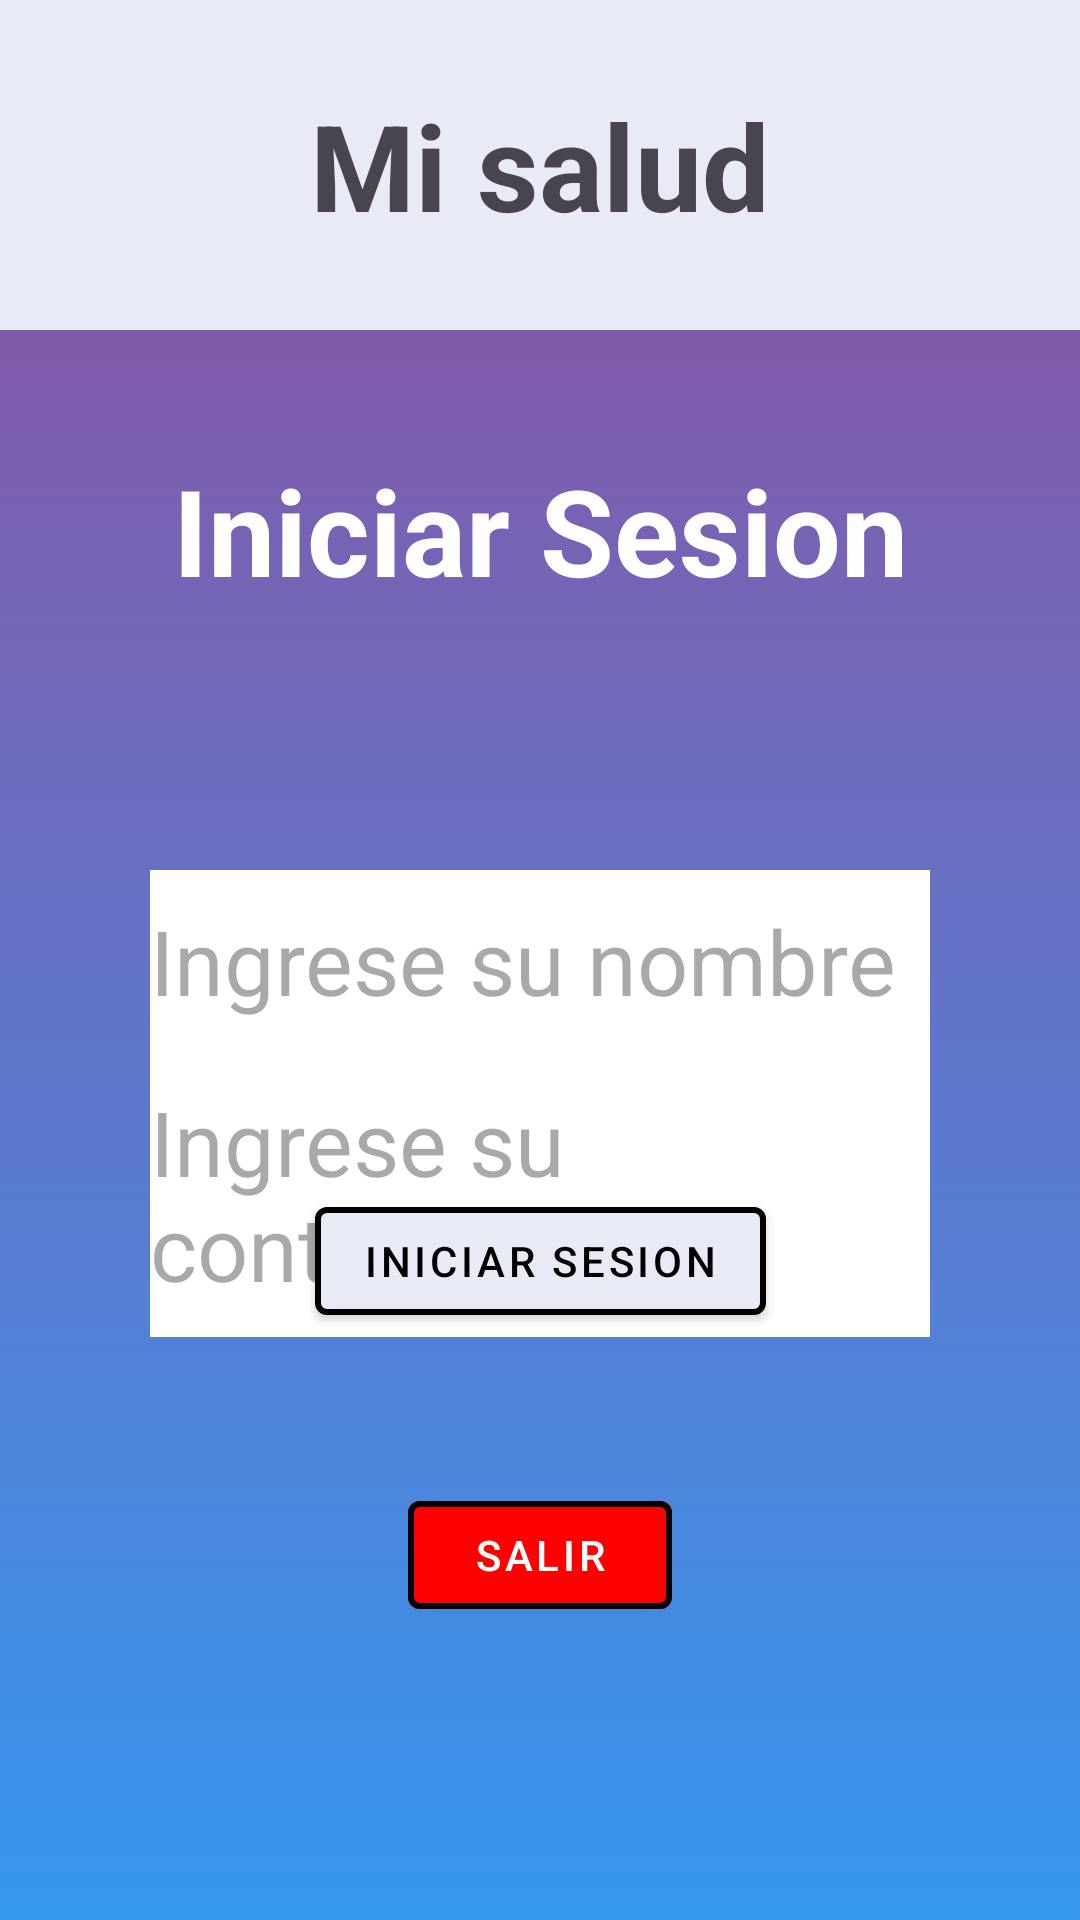

Here is an Android app screen rendered from its layout file. Give the layout XML and the strings, colors and styles it references.
<!-- AndroidManifest.xml: application theme Theme.Eva2copia -->
<!-- res/layout/activity_login.xml -->
<?xml version="1.0" encoding="utf-8"?>
<androidx.constraintlayout.widget.ConstraintLayout xmlns:android="http://schemas.android.com/apk/res/android"
    xmlns:app="http://schemas.android.com/apk/res-auto"
    xmlns:tools="http://schemas.android.com/tools"
    android:id="@+id/main"
    android:layout_width="match_parent"
    android:layout_height="match_parent"
    tools:context=".MainActivity"
    android:background="@drawable/gradiente">



    <androidx.appcompat.widget.Toolbar
        android:id="@+id/toolbar"
        android:layout_width="0dp"
        android:layout_height="110dp"
        android:background="@color/indigo"
        app:layout_constraintTop_toTopOf="parent"
        app:layout_constraintStart_toStartOf="parent"
        app:layout_constraintEnd_toEndOf="parent">


        <TextView
            android:id="@+id/tvTitulo"
            android:layout_width="wrap_content"
            android:layout_height="wrap_content"
            android:text="@string/mi_salud"
            android:textSize="40sp"
            android:textStyle="bold"
            android:layout_gravity="center"
            />

        <Button
            style="?attr/materialIconButtonStyle"
            android:id="@+id/flechaLogin"
            android:layout_width="wrap_content"
            android:layout_height="wrap_content"
            app:icon="@drawable/back_arrow"
            app:iconTint="@color/black"
            android:contentDescription="@string/atrasmenu"
            app:iconSize="40dp"
            />

    </androidx.appcompat.widget.Toolbar>


    <TextView
        android:id="@+id/tvH2"
        android:layout_width="wrap_content"
        android:layout_height="wrap_content"
        android:text="@string/iniciar_sesion"
        android:textColor="@color/white"
        android:textSize="40sp"
        android:textStyle="bold"
        app:layout_constraintTop_toBottomOf="@+id/toolbar"
        app:layout_constraintStart_toStartOf="parent"
        app:layout_constraintEnd_toEndOf="parent"
        android:layout_marginTop="40dp"
        />

    <EditText
        android:id="@+id/etNombre"
        android:layout_width="match_parent"
        android:layout_height="wrap_content"
        android:hint="@string/ingrese_su_nombre"
        android:textSize="30sp"
        app:layout_constraintTop_toBottomOf="@+id/toolbar"
        android:layout_marginTop="180dp"
        android:background="@color/white"
        android:layout_marginHorizontal="50dp"
        android:paddingVertical="10dp"

        android:importantForAutofill="no"
        tools:ignore="TextFields"
        />
    <EditText
        android:id="@+id/etContraseña"
        android:layout_width="match_parent"
        android:layout_height="wrap_content"
        android:hint="@string/ingrese_su_contrase_a"
        android:textSize="30sp"
        app:layout_constraintTop_toBottomOf="@+id/etNombre"
        android:background="@color/white"
        android:layout_marginHorizontal="50dp"
        android:paddingVertical="10dp"

        android:importantForAutofill="no"
        tools:ignore="TextFields"
        />


    <com.google.android.material.button.MaterialButton
        android:id="@+id/btnIniciarSesion"

        android:backgroundTint="@color/indigo"
        android:textColor="@color/black"
        app:strokeColor="@color/black"
        app:strokeWidth="2dp"

        style="@style/Widget.MaterialComponents.Button"
        android:layout_width="wrap_content"
        android:layout_height="wrap_content"
        android:text="@string/iniciar_sesion"
        app:layout_constraintBottom_toBottomOf="parent"
        app:layout_constraintEnd_toEndOf="parent"
        app:layout_constraintStart_toStartOf="parent"
        app:layout_constraintTop_toTopOf="@+id/etContraseña"
        android:layout_marginBottom="150dp"
        />

    <com.google.android.material.button.MaterialButton
        android:id="@+id/btnSalirLogin"

        android:textColor="@color/white"
        android:backgroundTint="@color/red"
        app:strokeWidth="2dp"

        style="@style/Widget.MaterialComponents.Button"
        android:layout_width="wrap_content"
        android:layout_height="wrap_content"
        android:text="@string/salir"
        app:layout_constraintBottom_toBottomOf="parent"
        app:layout_constraintEnd_toEndOf="parent"
        app:layout_constraintStart_toStartOf="parent"
        app:layout_constraintTop_toTopOf="@+id/btnIniciarSesion"
        android:layout_marginBottom="0dp"
        />

</androidx.constraintlayout.widget.ConstraintLayout>
<!-- resources referenced by this layout -->
<resources>
  <color name="black">#000000</color>
  <color name="indigo">#e8eaf6</color>
  <color name="red">#FF0000</color>
  <color name="white">#FFFFFF</color>
  <!-- drawable gradiente (drawable) -->
  <?xml version="1.0" encoding="utf-8"?>
  <shape>
  <gradient xmlns:android="http://schemas.android.com/apk/res/android"
      android:angle="90"
      android:startColor="#3697ef"
      android:endColor="#914e9d"
      android:type="linear" />
  
  </shape>
  <string name="atrasmenu">atrasMenu</string>
  <string name="ingrese_su_contrase_a">Ingrese su contraseña</string>
  <string name="ingrese_su_nombre">Ingrese su nombre</string>
  <string name="iniciar_sesion">Iniciar Sesion</string>
  <string name="mi_salud">Mi salud</string>
  <string name="salir">Salir</string>
  <style name="Theme.Eva2copia" parent="Base.Theme.Eva2copia" />
  <style name="Base.Theme.Eva2copia" parent="Theme.Material3.DayNight.NoActionBar">
          
          
      </style>
</resources>
